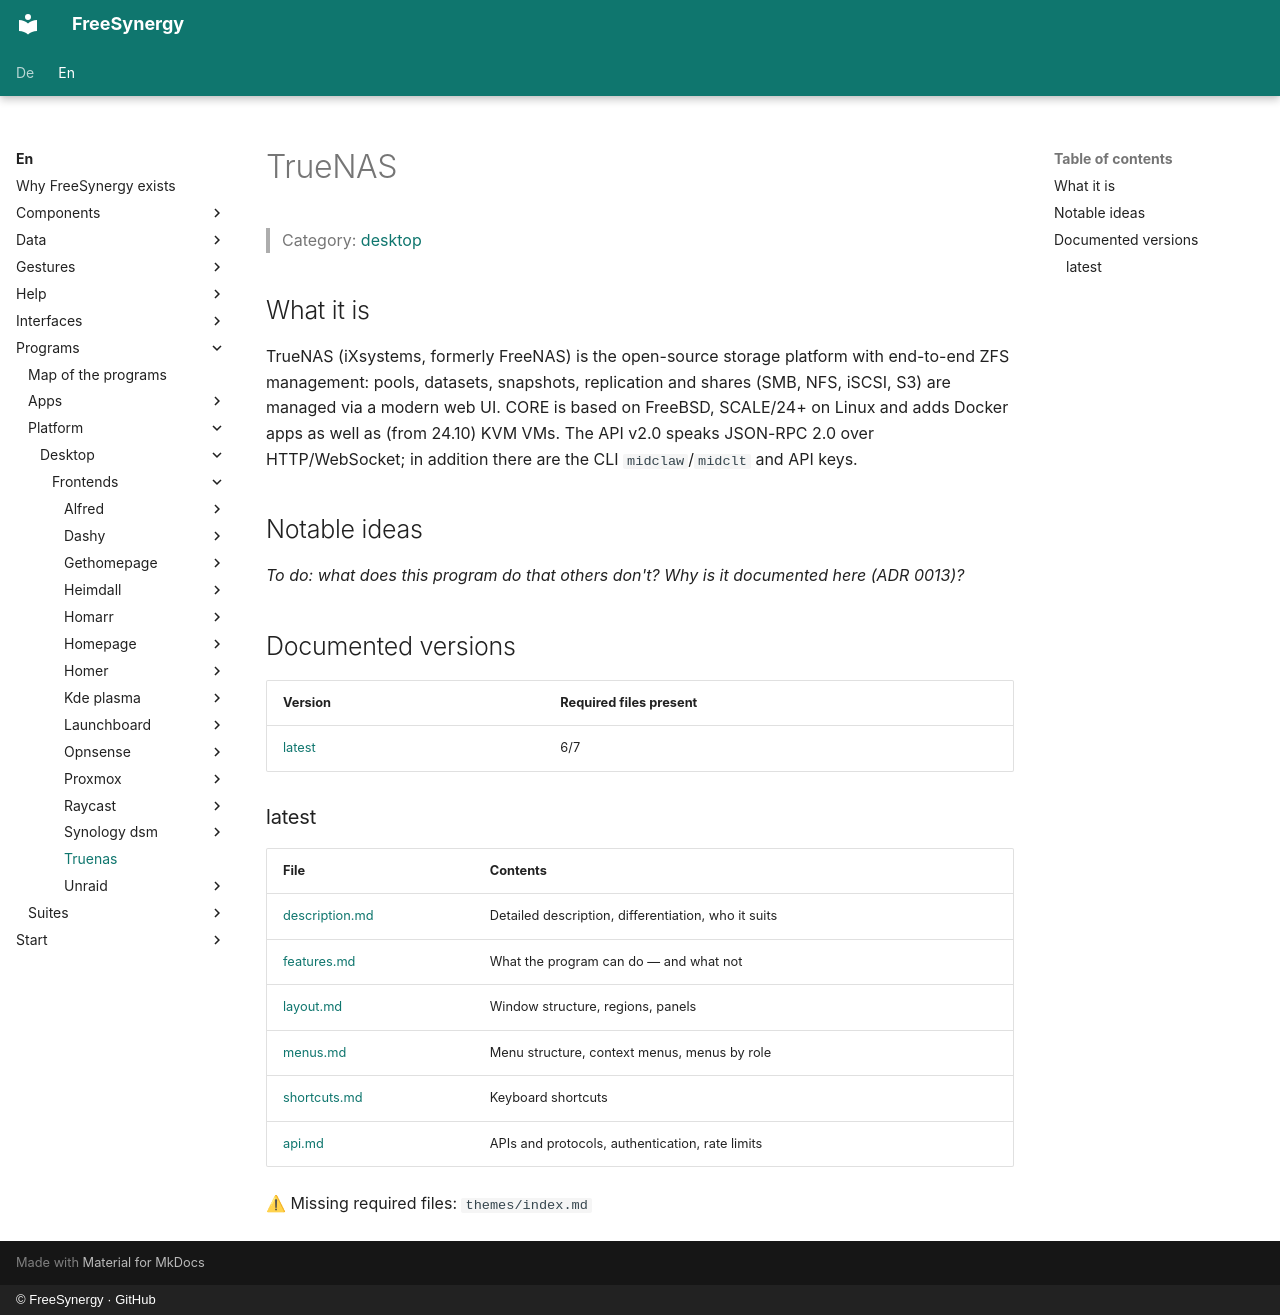

repository: FreeSynergy/fs-documentation · page: en/programs/platform/desktop/frontends/truenas/index.html · generator: mkdocs · copyright: © FreeSynergy · GitHub

# TrueNAS

> Category: [desktop](../../index.md)

## What it is

TrueNAS (iXsystems, formerly FreeNAS) is the open-source storage platform with end-to-end ZFS management: pools, datasets, snapshots, replication and shares (SMB, NFS, iSCSI, S3) are managed via a modern web UI. CORE is based on FreeBSD, SCALE/24+ on Linux and adds Docker apps as well as (from 24.10) KVM VMs. The API v2.0 speaks JSON-RPC 2.0 over HTTP/WebSocket; in addition there are the CLI `midclaw`/`midclt` and API keys.

## Notable ideas

_To do: what does this program do that others don't? Why is it documented here (ADR 0013)?_

## Documented versions

<!-- gen:versions (scripts/gen_frontend_indexes.py) — edits inside are overwritten -->
| Version | Required files present |
|---------|------------------------|
| [latest](latest/description.md) | 6/7 |

### latest

| File | Contents |
|------|----------|
| [description.md](latest/description.md) | Detailed description, differentiation, who it suits |
| [features.md](latest/features.md) | What the program can do — and what not |
| [layout.md](latest/layout.md) | Window structure, regions, panels |
| [menus.md](latest/menus.md) | Menu structure, context menus, menus by role |
| [shortcuts.md](latest/shortcuts.md) | Keyboard shortcuts |
| [api.md](latest/api.md) | APIs and protocols, authentication, rate limits |

⚠ Missing required files: `themes/index.md`
<!-- /gen:versions -->
